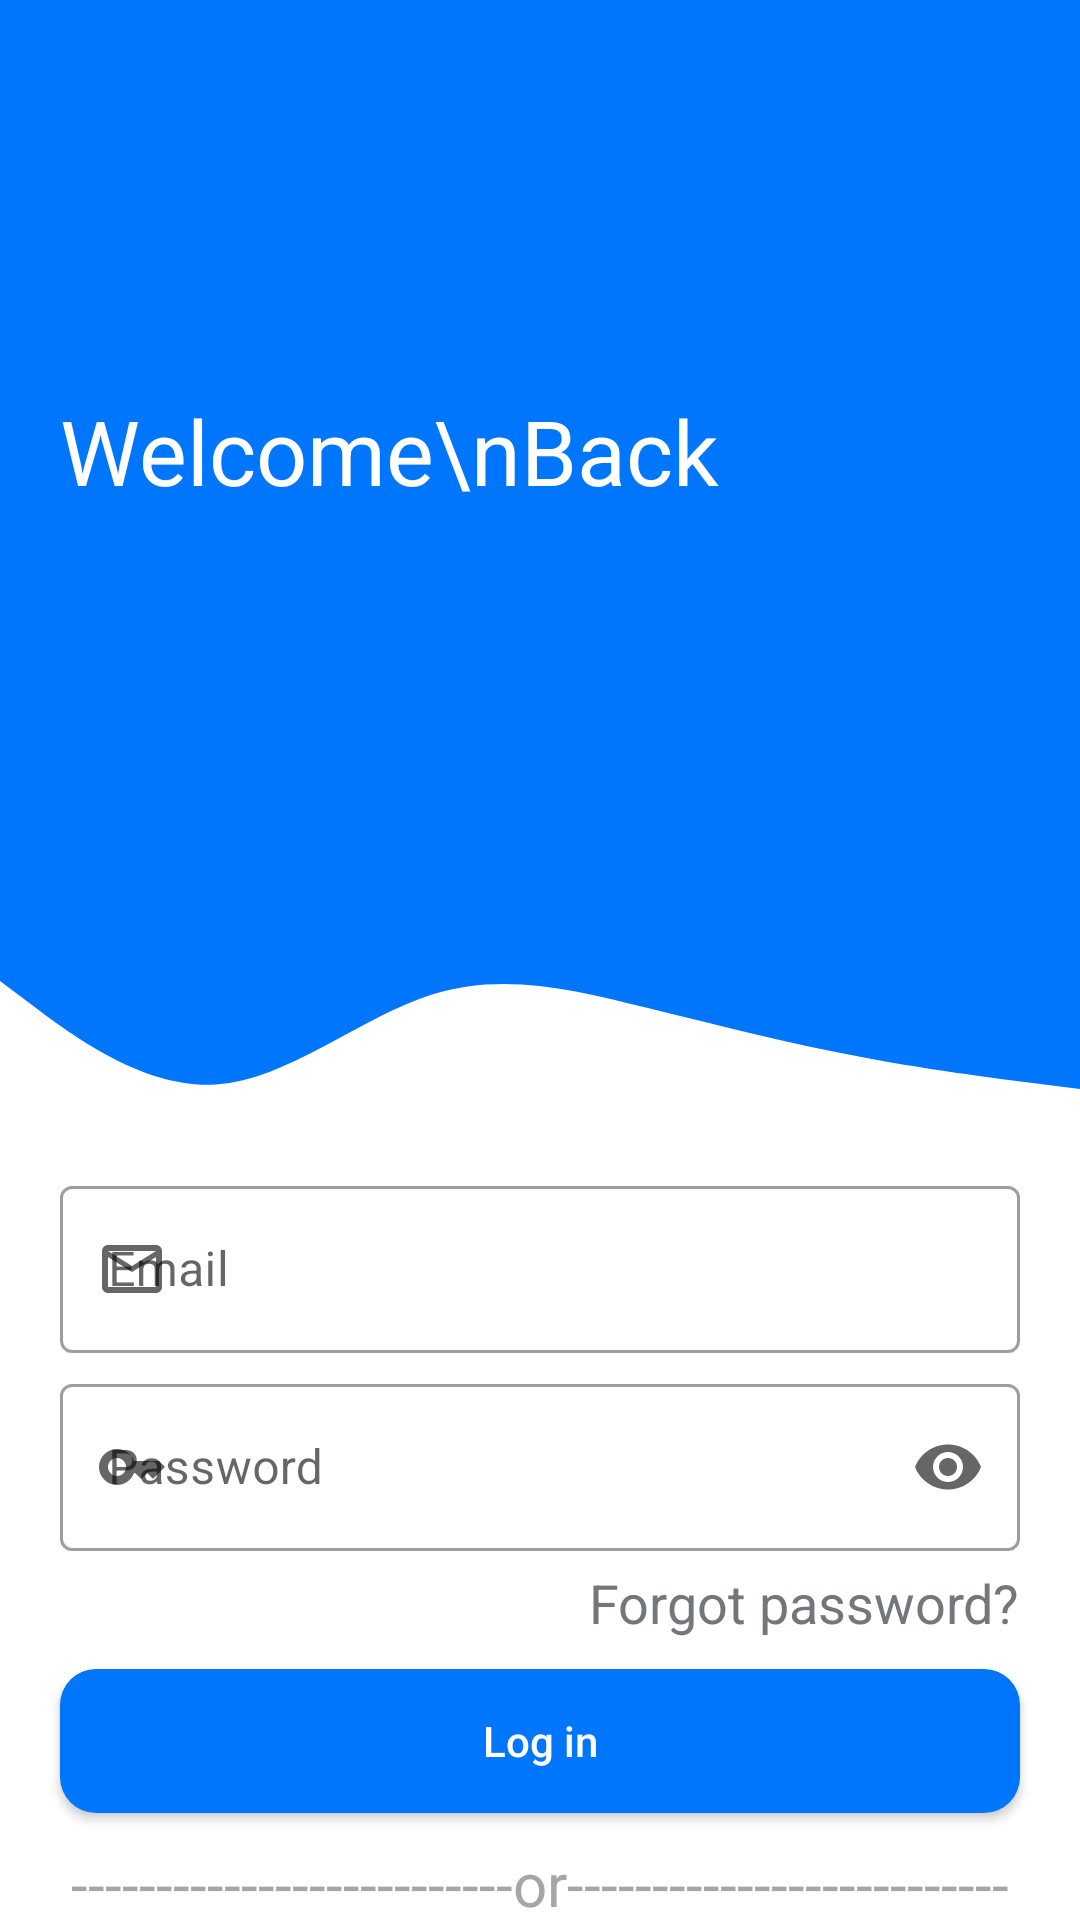

Produce the Android XML layout that renders to this screen, including the resource entries it uses.
<!-- AndroidManifest.xml: application theme Theme.ToDoApp -->
<!-- res/layout/activity_main.xml -->
<?xml version="1.0" encoding="utf-8"?>
<androidx.constraintlayout.widget.ConstraintLayout xmlns:android="http://schemas.android.com/apk/res/android"
    xmlns:app="http://schemas.android.com/apk/res-auto"
    xmlns:tools="http://schemas.android.com/tools"
    android:layout_width="match_parent"
    android:layout_height="match_parent"
    tools:context=".MainActivity">

    <View
        android:id="@+id/topView"
        android:layout_width="0dp"
        android:layout_height="300sp"
        android:background="@color/xanh_main"
        app:layout_constraintEnd_toEndOf="parent"
        app:layout_constraintStart_toStartOf="parent"
        app:layout_constraintTop_toTopOf="parent" />

    <View
        android:id="@+id/view2"
        android:layout_width="0dp"
        android:layout_height="90dp"
        android:background="@drawable/ic_wave"
        app:layout_constraintEnd_toEndOf="parent"
        app:layout_constraintStart_toStartOf="parent"
        app:layout_constraintTop_toBottomOf="@+id/topView" />

    <TextView
        android:id="@+id/textView"
        android:layout_width="wrap_content"
        android:layout_height="wrap_content"
        android:text="Welcome\nBack "
        android:textColor="@color/white"
        android:textSize="30sp"
        android:layout_marginLeft="20sp"
        app:layout_constraintBottom_toBottomOf="@+id/topView"
        app:layout_constraintStart_toStartOf="parent"
        app:layout_constraintTop_toTopOf="parent" />


    <TextView
        android:id="@+id/forgotPass"
        android:layout_width="wrap_content"
        android:layout_height="wrap_content"
        android:layout_gravity="right"
        android:text="Forgot password?"
        android:textColor="@color/Bac"
        android:textSize="18sp"
        android:layout_marginRight="20sp"
        android:layout_marginTop="5sp"
        app:layout_constraintEnd_toEndOf="parent"
        app:layout_constraintTop_toBottomOf="@+id/textInputLayout6" />

    <com.google.android.material.textfield.TextInputLayout
        android:id="@+id/textInputLayout5"
        android:layout_width="match_parent"
        android:layout_height="wrap_content"
        app:layout_constraintEnd_toEndOf="parent"
        app:layout_constraintStart_toStartOf="parent"
        app:layout_constraintTop_toBottomOf="@+id/view2"
        android:layout_marginRight="20sp"
        android:layout_marginLeft="20sp"
        style="@style/Widget.MaterialComponents.TextInputLayout.OutlinedBox"
        app:endIconMode="clear_text"
        app:startIconDrawable="@drawable/ic_baseline_mail_outline_24"
        >

        <com.google.android.material.textfield.TextInputEditText
            android:id="@+id/loginedt"
            android:layout_width="match_parent"
            android:layout_height="wrap_content"
            android:hint="Email" />
    </com.google.android.material.textfield.TextInputLayout>

    <com.google.android.material.textfield.TextInputLayout
        android:id="@+id/textInputLayout6"
        android:layout_width="match_parent"
        android:layout_height="wrap_content"
        app:layout_constraintEnd_toEndOf="parent"
        app:layout_constraintStart_toStartOf="parent"
        app:layout_constraintTop_toBottomOf="@+id/textInputLayout5"
        android:layout_marginLeft="20sp"
        android:layout_marginRight="20sp"
        android:layout_marginTop="5sp"
        style="@style/Widget.MaterialComponents.TextInputLayout.OutlinedBox"
        app:endIconMode="password_toggle"
        app:startIconDrawable="@drawable/ic_baseline_key_24"
        >

        <com.google.android.material.textfield.TextInputEditText
            android:id="@+id/passedt"
            android:layout_width="match_parent"
            android:layout_height="wrap_content"
            android:inputType="numberPassword"
            android:hint="Password" />
    </com.google.android.material.textfield.TextInputLayout>

    <LinearLayout
        android:layout_width="match_parent"
        android:layout_height="wrap_content"
        android:orientation="vertical"
        app:layout_constraintTop_toBottomOf="@+id/forgotPass"
        android:layout_marginTop="10sp"
        >

        <androidx.appcompat.widget.AppCompatButton
            android:id="@+id/loginbtn"
            android:layout_width="match_parent"
            android:layout_height="wrap_content"
            android:text="Log in"
            android:textColor="@color/white"
            android:textAllCaps="false"
            android:layout_marginRight="20sp"
            android:layout_marginLeft="20sp"
            android:background="@drawable/custome_button"/>

        <TextView
            android:layout_width="match_parent"
            android:layout_height="match_parent"
            android:text="--------------------------or--------------------------"
            android:textAllCaps="false"
            android:textSize="20sp"
            android:gravity="center"
            android:layout_margin="10sp"
            android:textColor="#a5a6a8"
            />

        <androidx.appcompat.widget.AppCompatButton
            android:id="@+id/signupbtn"
            android:layout_width="match_parent"
            android:layout_height="match_parent"
            android:text="Sign up"
            android:textAllCaps="false"
            android:background="@drawable/custom_button_white"
            android:layout_marginRight="20sp"
            android:layout_marginLeft="20sp"
            android:textColor="#a5a6a8"/>
    </LinearLayout>

</androidx.constraintlayout.widget.ConstraintLayout>
<!-- resources referenced by this layout -->
<resources>
  <color name="Bac">#73777B</color>
  <color name="white">#FFFFFFFF</color>
  <color name="xanh_main">#0076fd</color>
  <!-- drawable custom_button_white (drawable) -->
  <?xml version="1.0" encoding="utf-8"?>
  <shape xmlns:android="http://schemas.android.com/apk/res/android" android:shape="rectangle">
      <corners android:radius="12sp"/>
      <stroke android:color="#a5a6a8" android:width="1dp"/>
  </shape>
  <!-- drawable custome_button (drawable) -->
  <?xml version="1.0" encoding="utf-8"?>
  <shape xmlns:android="http://schemas.android.com/apk/res/android" android:shape="rectangle">
      <solid android:color="@color/xanh_main"/>
      <corners android:radius="12sp"/>
  </shape>
  <!-- drawable ic_baseline_key_24 (drawable) -->
  <vector android:height="24dp" android:tint="#737A8D"
      android:viewportHeight="24" android:viewportWidth="24"
      android:width="24dp" xmlns:android="http://schemas.android.com/apk/res/android">
      <path android:fillColor="@android:color/white" android:pathData="M21,10h-8.35C11.83,7.67 9.61,6 7,6c-3.31,0 -6,2.69 -6,6s2.69,6 6,6c2.61,0 4.83,-1.67 5.65,-4H13l2,2l2,-2l2,2l4,-4.04L21,10zM7,15c-1.65,0 -3,-1.35 -3,-3c0,-1.65 1.35,-3 3,-3s3,1.35 3,3C10,13.65 8.65,15 7,15z"/>
  </vector>
  <!-- drawable ic_baseline_mail_outline_24 (drawable) -->
  <vector android:height="24dp" android:tint="#737A8D"
      android:viewportHeight="24" android:viewportWidth="24"
      android:width="24dp" xmlns:android="http://schemas.android.com/apk/res/android">
      <path android:fillColor="@android:color/white" android:pathData="M20,4L4,4c-1.1,0 -1.99,0.9 -1.99,2L2,18c0,1.1 0.9,2 2,2h16c1.1,0 2,-0.9 2,-2L22,6c0,-1.1 -0.9,-2 -2,-2zM20,18L4,18L4,8l8,5 8,-5v10zM12,11L4,6h16l-8,5z"/>
  </vector>
  <!-- drawable ic_wave (drawable) -->
  <vector xmlns:android="http://schemas.android.com/apk/res/android"
      android:width="1440dp"
      android:height="320dp"
      android:viewportWidth="1440"
      android:viewportHeight="320">
    <path
        android:pathData="M0,96L48,128C96,160 192,224 288,218.7C384,213 480,139 576,112C672,85 768,107 864,128C960,149 1056,171 1152,186.7C1248,203 1344,213 1392,218.7L1440,224L1440,0L1392,0C1344,0 1248,0 1152,0C1056,0 960,0 864,0C768,0 672,0 576,0C480,0 384,0 288,0C192,0 96,0 48,0L0,0Z"
        android:fillColor="#0076fd"/>
  </vector>
  <style name="Theme.ToDoApp" parent="Theme.MaterialComponents.DayNight.DarkActionBar">
          
          <item name="colorPrimary">@color/purple_500</item>
          <item name="colorPrimaryVariant">@color/purple_700</item>
          <item name="colorOnPrimary">@color/white</item>
          
          <item name="colorSecondary">@color/teal_200</item>
          <item name="colorSecondaryVariant">@color/teal_700</item>
          <item name="colorOnSecondary">@color/black</item>
          
          <item name="android:statusBarColor" tools:targetApi="l">?attr/colorPrimaryVariant</item>
          
      </style>
  <color name="purple_500">#FF6200EE</color>
  <color name="purple_700">#FF3700B3</color>
  <color name="teal_200">#FF03DAC5</color>
  <color name="teal_700">#FF018786</color>
  <color name="black">#FF000000</color>
</resources>
